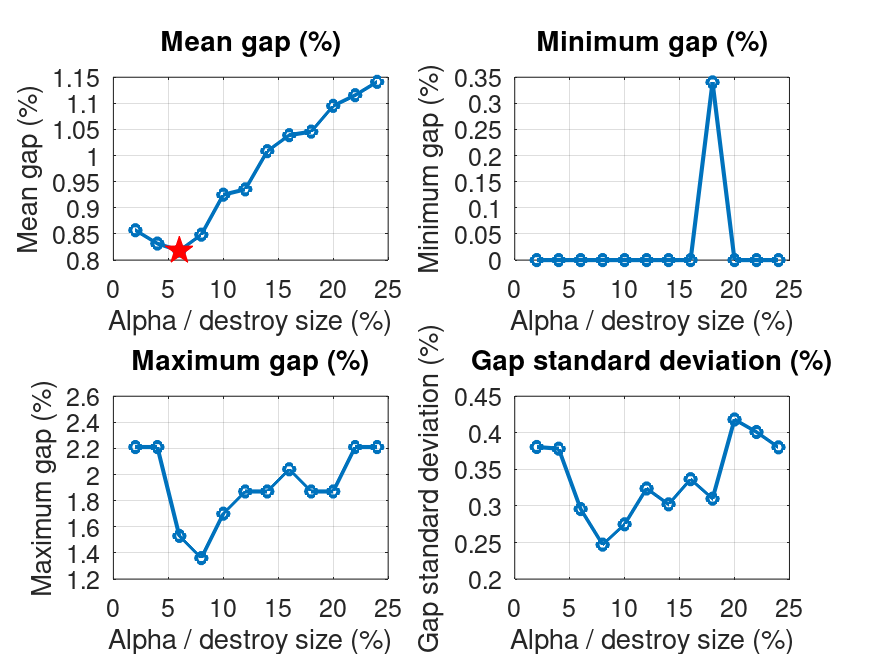

Data behind this chart, as committed beside it:
alpha, runs, mean_gap, min_gap, max_gap, std_gap, mean_value, mean_iterations, mean_candidates, mean_feasibility, file
2, 100, 0.8571, 0, 2.211, 0.3806, 593, 8476, 3636958670, 177815620, E150_1000.4_r100_lk_dr_dest1_rep0_alpha2…
4, 100, 0.8316, 0, 2.211, 0.3783, 592.9, 8394, 3618266794, 178664906, E150_1000.4_r100_lk_dr_dest1_rep0_alpha4…
6, 100, 0.818, 0, 1.531, 0.2957, 592.8, 6392, 3598085777, 171062637, E150_1000.4_r100_lk_dr_dest1_rep0_alpha6…
8, 100, 0.8486, 0, 1.361, 0.2471, 593, 6352, 3595587506, 170632028, E150_1000.4_r100_lk_dr_dest1_rep0_alpha8…
10, 100, 0.9252, 0, 1.701, 0.2749, 593.4, 5540, 3607097676, 171979765, E150_1000.4_r100_lk_dr_dest1_rep0_alpha1…
12, 100, 0.9354, 0, 1.871, 0.3239, 593.5, 5349, 3653536300, 169316080, E150_1000.4_r100_lk_dr_dest1_rep0_alpha1…
14, 100, 1.009, 0, 1.871, 0.3022, 593.9, 4994, 3698445758, 168722865, E150_1000.4_r100_lk_dr_dest1_rep0_alpha1…
16, 100, 1.039, 0, 2.041, 0.3366, 594.1, 4805, 3752282849, 165942402, E150_1000.4_r100_lk_dr_dest1_rep0_alpha1…
18, 100, 1.046, 0.3401, 1.871, 0.3099, 594.1, 4610, 3759372713, 165339009, E150_1000.4_r100_lk_dr_dest1_rep0_alpha1…
20, 100, 1.095, 0, 1.871, 0.4182, 594.4, 4455, 3795955068, 163883284, E150_1000.4_r100_lk_dr_dest1_rep0_alpha2…
22, 100, 1.116, 0, 2.211, 0.4011, 594.6, 4308, 3858329980, 162438460, E150_1000.4_r100_lk_dr_dest1_rep0_alpha2…
24, 100, 1.141, 0, 2.211, 0.3801, 594.7, 4189, 3898740515, 161043156, E150_1000.4_r100_lk_dr_dest1_rep0_alpha2…
